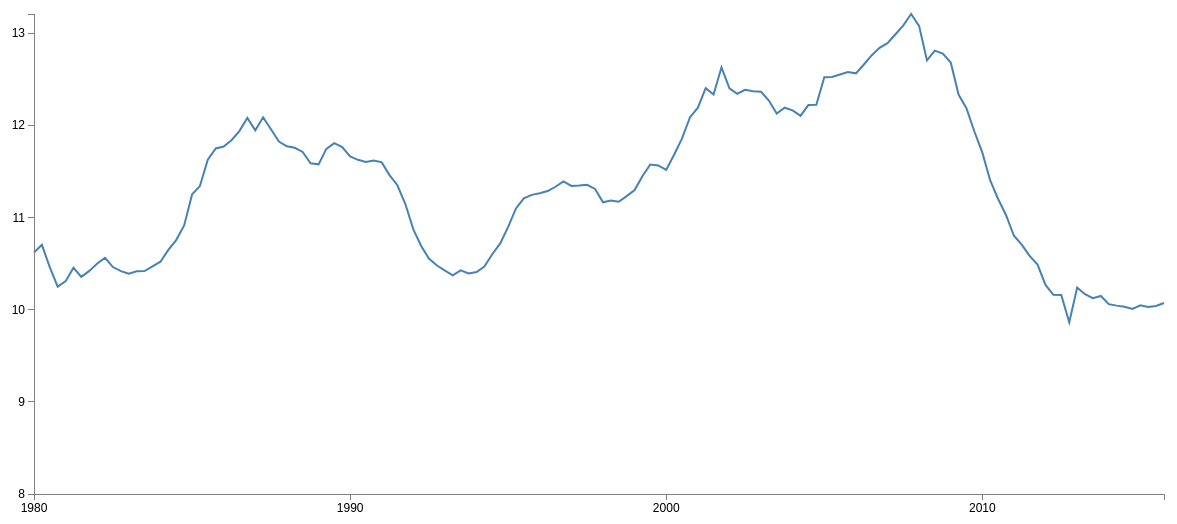
D3 v3 page, settled after 480 driven frames (8 s of simulated time); the page loaded 1 data file(s).



// Set the dimensions of the canvas / graph
var margin = {top: 30, right: 20, bottom: 30, left: 50},
    width = 1200 - margin.left - margin.right,
    height = 540 - margin.top - margin.bottom;

// Parse the date / time
var parseDate = d3.time.format("%d-%b-%Y").parse;

// Set the ranges
var x = d3.time.scale().range([0, width]);
var y = d3.scale.linear().range([height, 0]);

// Define the axes
var xAxis = d3.svg.axis().scale(x)
    .orient("bottom").ticks(5);

var yAxis = d3.svg.axis().scale(y)
    .orient("left").ticks(5);

// Define the line
var valueline = d3.svg.line()
    .x(function(d) { return x(d.date); })
    .y(function(d) { return y(d.close); });
    
// Adds the svg canvas
var svg = d3.select("body")
    .append("svg")
        .attr("width", width + margin.left + margin.right)
        .attr("height", height + margin.top + margin.bottom)
    .append("g")
        .attr("transform", 
              "translate(" + margin.left + "," + margin.top + ")");

// Get the data
d3.csv("debtToDI.csv", function(error, data) {
    data.forEach(function(d) {
        d.date = parseDate(d.date);
        d.close = +d.close;
    });

    // Scale the range of the data
    x.domain(d3.extent(data, function(d) { return d.date; }));
    y.domain([8, d3.max(data, function(d) { return d.close; })]);

    // Add the valueline path.
    svg.append("path")
        .attr("class", "line")
        .attr("d", valueline(data));

    // Add the X Axis
    svg.append("g")
        .attr("class", "x axis")
        .attr("transform", "translate(0," + height + ")")
        .call(xAxis);

    // Add the Y Axis
    svg.append("g")
        .attr("class", "y axis")
        .call(yAxis);

});



### data: debtToDI.csv
date, close
1-Jan-1980, 10.62
1-Apr-1980, 10.71
1-Jul-1980, 10.46
1-Oct-1980, 10.25
1-Jan-1981, 10.31
1-Apr-1981, 10.46
1-Jul-1981, 10.36
1-Oct-1981, 10.42
1-Jan-1982, 10.5
1-Apr-1982, 10.56
1-Jul-1982, 10.46
1-Oct-1982, 10.42
1-Jan-1983, 10.39
1-Apr-1983, 10.42
1-Jul-1983, 10.42
1-Oct-1983, 10.47
1-Jan-1984, 10.52
1-Apr-1984, 10.65
1-Jul-1984, 10.76
1-Oct-1984, 10.92
1-Jan-1985, 11.25
1-Apr-1985, 11.34
1-Jul-1985, 11.63
1-Oct-1985, 11.75
1-Jan-1986, 11.77
1-Apr-1986, 11.84
1-Jul-1986, 11.94
1-Oct-1986, 12.08
1-Jan-1987, 11.95
1-Apr-1987, 12.09
1-Jul-1987, 11.96
1-Oct-1987, 11.83
1-Jan-1988, 11.77
1-Apr-1988, 11.76
1-Jul-1988, 11.71
1-Oct-1988, 11.59
1-Jan-1989, 11.58
1-Apr-1989, 11.75
1-Jul-1989, 11.81
1-Oct-1989, 11.77
1-Jan-1990, 11.66
1-Apr-1990, 11.63
1-Jul-1990, 11.6
1-Oct-1990, 11.62
1-Jan-1991, 11.6
1-Apr-1991, 11.46
1-Jul-1991, 11.35
1-Oct-1991, 11.15
1-Jan-1992, 10.87
1-Apr-1992, 10.69
1-Jul-1992, 10.55
1-Oct-1992, 10.48
1-Jan-1993, 10.43
1-Apr-1993, 10.37
1-Jul-1993, 10.43
1-Oct-1993, 10.39
1-Jan-1994, 10.41
1-Apr-1994, 10.47
1-Jul-1994, 10.6
1-Oct-1994, 10.72
... 84 more rows